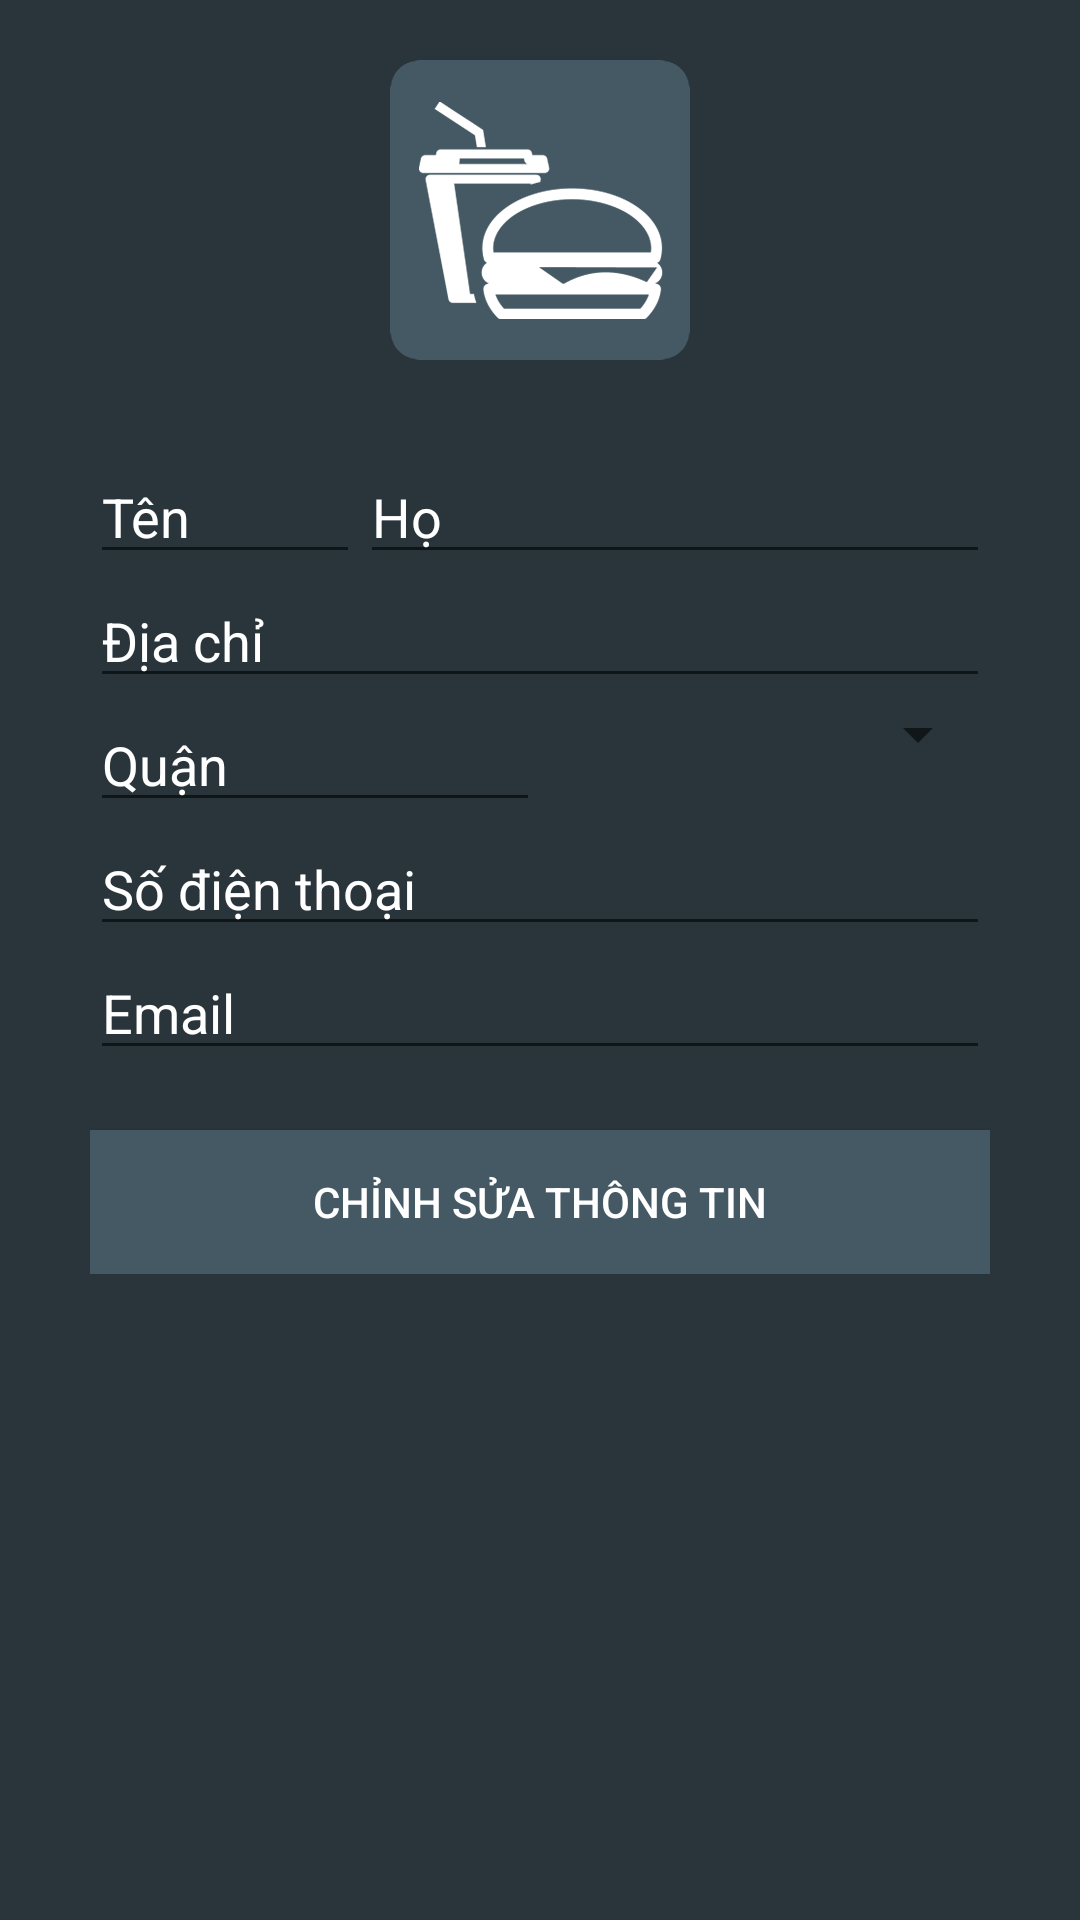

This screen was rendered from an Android layout file. Write that file and the resources it references.
<!-- AndroidManifest.xml: application theme AppTheme -->
<!-- res/layout/activity_edit.xml -->
<?xml version="1.0" encoding="utf-8"?>
<LinearLayout
    xmlns:android="http://schemas.android.com/apk/res/android"
    android:orientation="vertical"
    android:layout_width="match_parent"
    android:layout_height="match_parent"
    android:paddingTop="20dp"
    android:paddingBottom="20dp"
    android:paddingLeft="30dp"
    android:paddingRight="30dp"
    android:background="@color/statusbar">

    <ImageView
        android:layout_width="100dp"
        android:layout_height="100dp"
        android:background="@drawable/ic_launcher"
        android:layout_marginBottom="30dp"
        android:layout_gravity="center"
        android:id="@+id/imgIconEdit" />

    <ScrollView
        android:layout_width="match_parent"
        android:layout_height="wrap_content"
        android:id="@+id/svEdit" >

        <LinearLayout
            android:orientation="vertical"
            android:layout_width="match_parent"
            android:layout_height="wrap_content">

            <LinearLayout
                android:orientation="horizontal"
                android:layout_width="match_parent"
                android:layout_height="wrap_content">

                <EditText
                    android:layout_width="0dp"
                    android:layout_weight="0.3"
                    android:textColor="@color/white"
                    android:textColorHint="@color/white"
                    android:layout_height="wrap_content"
                    android:hint="Tên"
                    android:id="@+id/edtEditFirstname" />

                <EditText
                    android:layout_width="0dp"
                    android:textColor="@color/white"
                    android:textColorHint="@color/white"
                    android:layout_weight="0.7"
                    android:layout_height="wrap_content"
                    android:hint="Họ"
                    android:id="@+id/edtEditLastname" />

            </LinearLayout>

            <EditText
                android:layout_width="match_parent"
                android:layout_height="wrap_content"
                android:textColor="@color/white"
                android:textColorHint="@color/white"
                android:hint="Địa chỉ"
                android:id="@+id/edtEditAddress" />

            <LinearLayout
                android:orientation="horizontal"
                android:layout_width="match_parent"
                android:layout_height="wrap_content">

                <EditText
                    android:layout_width="0dp"
                    android:textColor="@color/white"
                    android:textColorHint="@color/white"
                    android:layout_weight="0.5"
                    android:layout_height="wrap_content"
                    android:hint="Quận"
                    android:id="@+id/edtEditDistrict" />

                <Spinner
                    android:layout_width="0dp"
                    android:textColor="@color/white"
                    android:textColorHint="@color/white"
                    android:layout_weight="0.5"
                    android:layout_height="wrap_content"
                    android:id="@+id/spnEditCity" />
            </LinearLayout>

            <EditText
                android:layout_width="match_parent"
                android:textColor="@color/white"
                android:textColorHint="@color/white"
                android:layout_height="wrap_content"
                android:inputType="phone"
                android:hint="Số điện thoại"
                android:ems="10"
                android:id="@+id/edtEditPhone" />

            <EditText
                android:layout_width="match_parent"
                android:textColor="@color/white"
                android:textColorHint="@color/white"
                android:layout_height="wrap_content"
                android:hint="Email"
                android:inputType="textEmailAddress"
                android:ems="10"
                android:id="@+id/edtEditEmail" />

            <Button
                android:layout_width="match_parent"
                android:layout_height="wrap_content"
                android:layout_gravity="center"
                android:text="CHỈNH SỬA THÔNG TIN"
                android:background="@color/actionbar"
                android:textColor="@color/white"
                android:paddingTop="10dp"
                android:paddingBottom="10dp"
                android:layout_marginTop="20dp"
                android:id="@+id/btnEdit" />
        </LinearLayout>
    </ScrollView>

</LinearLayout>
<!-- resources referenced by this layout -->
<resources>
  <color name="actionbar">#445963</color>
  <color name="statusbar">#29353b</color>
  <color name="white">#ffffff</color>
  <!-- drawable ic_launcher: png bitmap (drawable, 12788 bytes) -->
  <style name="AppTheme" parent="Theme.AppCompat.Light.DarkActionBar">
          
          
          
          <item name="colorPrimary">@color/actionbar</item>
          
          <item name="colorPrimaryDark">@color/statusbar</item>
          
          <item name="colorAccent">@color/white</item>
          
          <item name="android:homeAsUpIndicator">@drawable/ic_drawer</item>
      </style>
  <!-- drawable ic_drawer: png bitmap (drawable-hdpi, 958 bytes) -->
</resources>
